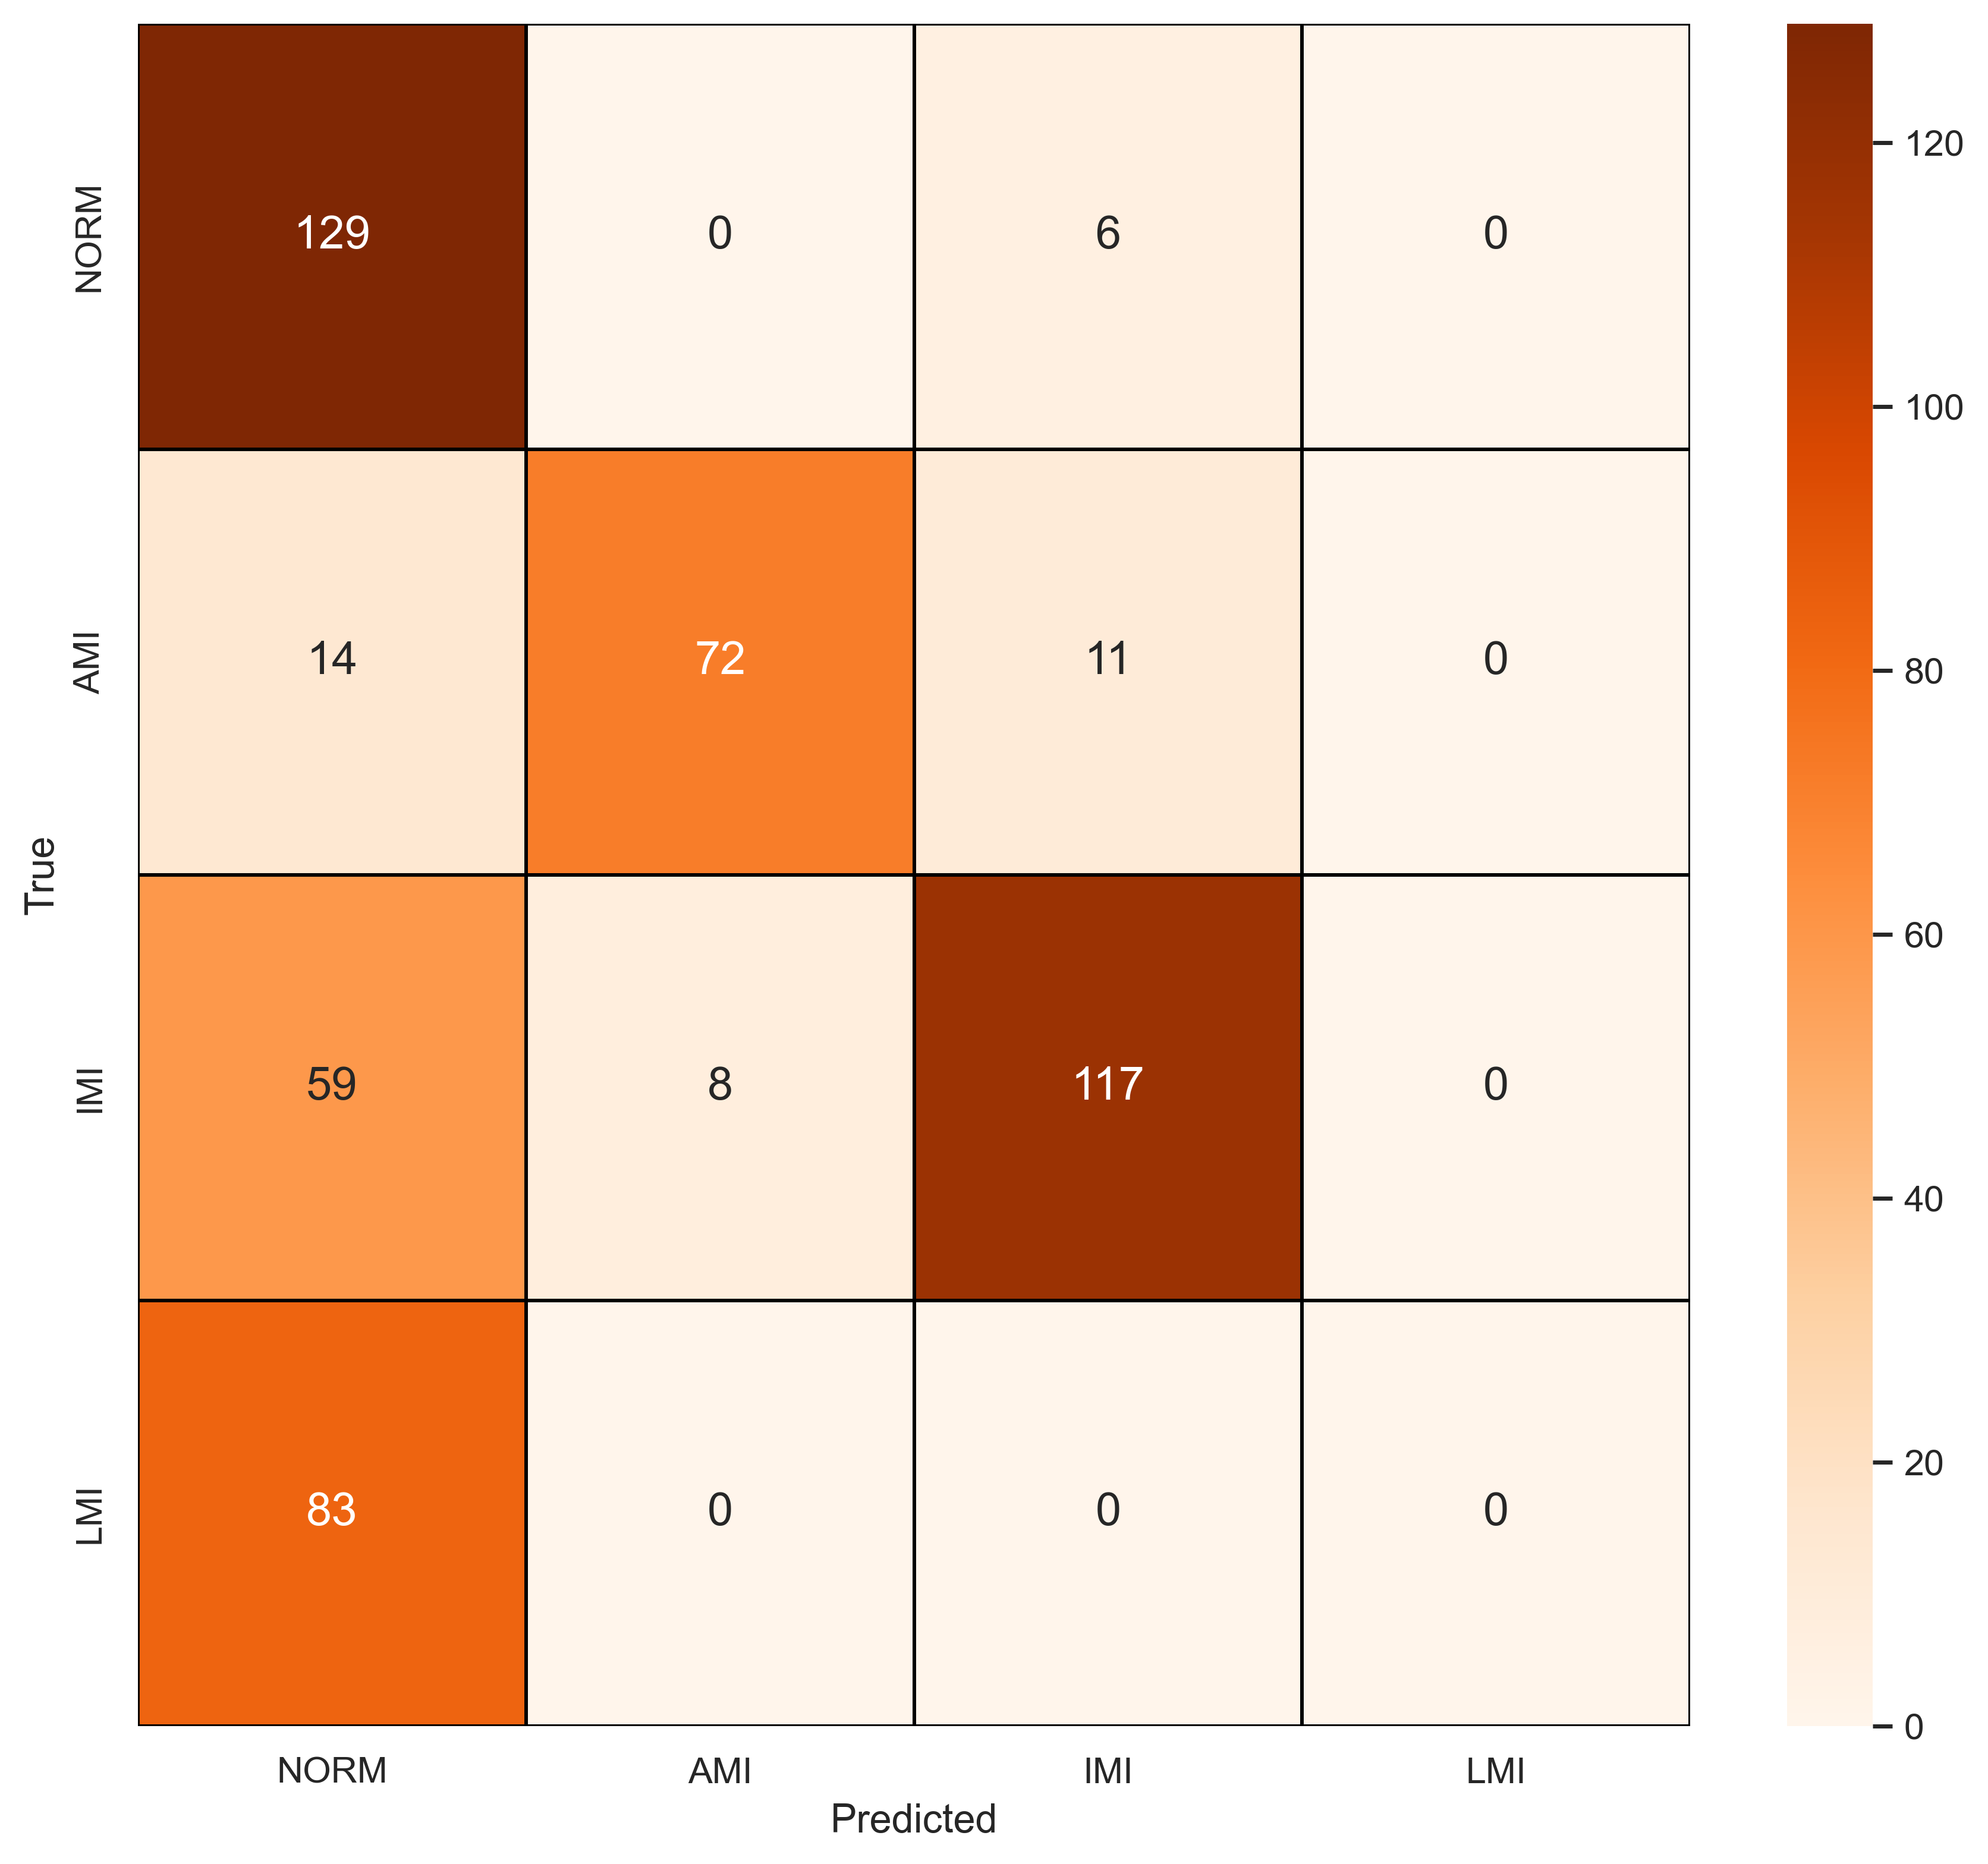

The file beside this chart, header and first rows:
, NORM, AMI, IMI, LMI
NORM, 129, 0, 6, 0
AMI, 14, 72, 11, 0
IMI, 59, 8, 117, 0
LMI, 83, 0, 0, 0
